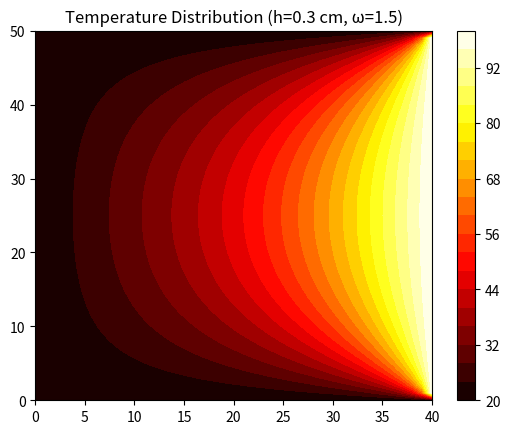

This figure's Python source: (Note: this script raises an exception after producing the figure.)
import numpy as np
import matplotlib.pyplot as plt

def solve_poisson_sor(h, omega):
    epsilon = 1e-5
    max_itr = 1000000
    itr = 0
    nc, nr = int(15 / h), int(12 / h)
    T = np.zeros((nr + 1, nc + 1))
    T[-1, :] = 100 #顶部边界条件
    T[0, :] = 20 #底部边界条件
    T[:, -1] = 20 #右侧边界条件
    T[:, 0] = 20 #左侧边界条件

    while itr < max_itr:
        itr += 1
        maxi = 0
        for i in range(1, nr):
            for j in range(1, nc):
                old = T[i, j]
                new = (1 - omega) * old + omega / 4 * (T[i + 1, j] + T[i, j + 1] + T[i - 1, j] + T[i, j-1]) #sor迭代
                T[i, j] = new
                maxi = max(maxi, abs(new - old))
        if maxi < epsilon:
            break
    return T, itr

def plot_solution():
    h, omega = 0.3, 1.5 #步长0.3，松弛因子1.5
    T, _ = solve_poisson_sor(h, omega)
    #绘图，ai生成
    plt.figure()
    plt.contourf(T.T, levels=20, cmap='hot')
    plt.colorbar()
    plt.title(f"Temperature Distribution (h={h} cm, ω={omega})")
    filename = f'./pictures/Temperature Distribution.png'
    plt.savefig(filename)

def relaxation_iterations():
    h = 1.5
    omegas = np.linspace(0.5, 1.9, 141)
    itrs = []
    for omega in omegas:
        _, itr = solve_poisson_sor(h, omega)
        itrs.append(itr)
    #绘图，ai生成
    plt.figure()
    plt.plot(omegas, itrs)
    plt.xlabel("Relaxation factor ω")
    plt.ylabel("Iterations to converge")
    plt.title(f"Convergence vs. ω (h={h} cm)")
    filename = f'./pictures/Convergence vs. ω.png'
    plt.savefig(filename)

def best_relaxation():
    hs = [1.5, 1.0, 0.5]
    omega_opts = []
    plt.figure()
    #计算理论最佳松弛因子
    for h in hs:
        N, M = int(15 / h), int(12 / h)
        rho = 0.5 * (np.cos(np.pi / N) + np.cos(np.pi / M)) #Jacobi迭代矩阵谱半径
        omega_opt = 2 / (1 + (1 - rho ** 2) ** 0.5)
        omega_opts.append(omega_opt)
    #数值计算最佳松弛因子并绘图
    omegas = np.linspace(0.5, 1.9, 141)
    for i, h in enumerate(hs):
        itrs = []
        for omega in omegas:
            _, itr = solve_poisson_sor(h, omega)
            itrs.append(itr)
        opt_idx = np.argmin(itrs)
        #绘图，ai生成，手工修正
        plt.plot(omegas, itrs, label=f'h={h} cm')
        plt.axvline(x = omega_opts[i], color=plt.gca().lines[-1].get_color(), linestyle='--', alpha=0.5, label=f'Theoretical ω_opt={omega_opts[i]:.2f} (h={h} cm)')#标注理论最佳松弛因子
        plt.scatter([omegas[opt_idx]], [itrs[opt_idx]], color=plt.gca().lines[-1].get_color(), s=100, label=f'Numerical ω_opt={omegas[opt_idx]:.2f}')#标注数值最佳松弛因子
        plt.xlabel("Relaxation factor ω")
        plt.ylabel("Iterations to converge")
        plt.title("Theoretical vs Numerical Optimal Relaxation Factors")
        plt.legend()
        plt.grid(True)
        filename = './pictures/Theoretical vs Numerical Optimal Relaxation Factors.png'
        plt.savefig(filename)

plot_solution()
relaxation_iterations()
best_relaxation()